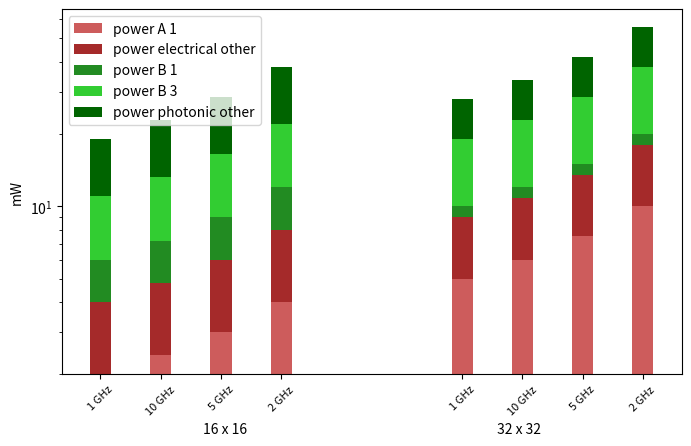

Python code for this plot:
import pandas as pd
import matplotlib.pyplot as plt

color_options = [["indianred", "brown", "red", "coral", "lightsalmon"], ["forestgreen", "limegreen", "darkgreen", "olivedrab", "mediumseagreen"], ["navy", "royalblue", "dodgerblue", "blue", "cornflowerblue"]]


def make_stacked_bar_plot(all_df, params_interest, params_total_quantities, params_other_names, repeat_tick_labels, array_configs, ylabel):
      mega_df = pd.concat(all_df, axis = 1)
      num_SR  = len(all_df)
      num_array_config = all_df[0].shape[1]
      overall_col_idxs = []
      #print("num_SR", num_SR, "num_array_config", num_array_config)
      for array_config_idx in range(num_array_config):
            for SR_idx in range(num_SR):
                  overall_col_idxs.append(array_config_idx + num_array_config * SR_idx)

      mega_df = mega_df.iloc[:, overall_col_idxs]

      params_actual = []
      colors_actual = []

      for params_group_idx, params_group in enumerate(params_interest):
            helper_df = pd.DataFrame(columns = mega_df.columns, index = ["helper"])
            helper_df.loc["helper"] = [0] * helper_df.shape[0]
            for param_idx, param in enumerate(params_group):
                  helper_df = helper_df + mega_df.loc[param]
                  params_actual.append(param)
                  colors_actual.append(color_options[params_group_idx][param_idx])
            helper_df = mega_df.loc[params_total_quantities[params_group_idx]] - helper_df
            mega_df.loc[params_other_names[params_group_idx]] = helper_df.loc["helper"]
            params_actual.append(params_other_names[params_group_idx])
            colors_actual.append(color_options[params_group_idx][param_idx + 1])

      xtick_labels = repeat_tick_labels * num_array_config


      x_pos = []
      SR_spacing = 1
      array_config_spacing = num_SR *1.5
      for array_config_idx in range(num_array_config):
            for SR_idx in range(num_SR):
                  x_pos.append(array_config_idx * array_config_spacing + SR_idx * SR_spacing)

      #print(x_pos)


      # maybe make these constants and just change the font size on x axis
      figWidth = 5#0.5 * num_SR * num_array_config
      figHeight  = 8#figHeight

      fig = plt.figure(figsize=(figHeight, figWidth))
      #ax = fig.add_subplot(111)
      sum_holder = pd.DataFrame(columns = mega_df.columns, index = ["sum_holder"])
      sum_holder.loc["sum_holder"] = [0] * sum_holder.shape[0]
      for param_idx, param in enumerate(params_actual):
            #print(mega_df.loc[param])
            #ax.bar(x_pos, mega_df.loc[param], width = 0.35, bottom = sum_holder.loc["sum_holder"], label = param, color = colors_actual[param_idx])
            plt.bar(x_pos, mega_df.loc[param], width = 0.35, bottom = sum_holder.loc["sum_holder"], label = param, color = colors_actual[param_idx])

            sum_holder += mega_df.loc[param]
            #print(sum_holder)
      #print(x_pos, xtick_labels)
      plt.xticks(x_pos, xtick_labels, fontsize = 8, rotation = 45)

      xlabel = array_configs[0]
      for config in array_configs[1:]:
            #print(xlabel)
            #print(config)
            #print()
            xlabel = xlabel + " " * num_SR * 20 + config

      plt.xlabel(xlabel, fontsize = 10)
      plt.ylabel(ylabel)
      plt.gcf().subplots_adjust(bottom=0.15)
      #ax.legend()
      plt.legend()
      plt.yscale("log")
      return(fig)
      #plt.show()




def main():
    # set up data to plot
    row_names = ["power A 1", "power A 2", "power A total", "power B 1", "power B 2", "power B 3", "power B total"]
    data1 = [5, 4, 9, 1, 9, 9, 19]
    data2 = [2, 2, 4, 2, 8, 5, 15]
    #data3 = [8, 1, 27, 3, 3, 7, 22]
    data3 = [x * 1.2 for x in data1]
    data4 = [x * 1.2 for x in data2]
    data5 = [x * 1.5 for x in data1]
    data6 = [x * 1.5 for x in data2]

    data7 = [x * 2 for x in data1]
    data8 = [x * 2 for x in data2]


    #data4 = data2 * 2
    #data5 = data1 * 3
    #data6 = data1 * 3
    df1 = pd.DataFrame(data1, index = row_names, columns = ["16"])
    df1.insert(0, "32", data2)
    df2 = pd.DataFrame(data3, index = row_names, columns = ["16"])
    df2.insert(0, "32", data4)
    df3 = pd.DataFrame(data5, index = row_names, columns = ["16"])
    df3.insert(0, "32", data6)
    df4 = pd.DataFrame(data7, index = row_names, columns = ["16"])
    df4.insert(0, "32", data8)

    all_df = [df1, df2, df3] # to show different symbol rates
    all_df = [df1, df2, df3, df4]

    params_interest = [["power A 1"], ["power B 1", "power B 3"]]
    params_total_quantities = ["power A total", "power B total"]
    params_other_names = ["power electrical other", "power photonic other"]
    repeat_tick_labels = ['1 GHz', '10 GHz', '5 GHz', '2 GHz']
    array_configs = ["16 x 16", "32 x 32"]
    fig = make_stacked_bar_plot(all_df, params_interest, params_total_quantities, params_other_names, repeat_tick_labels, array_configs, "mW")
    plt.show()


if __name__ == "__main__":
    main()